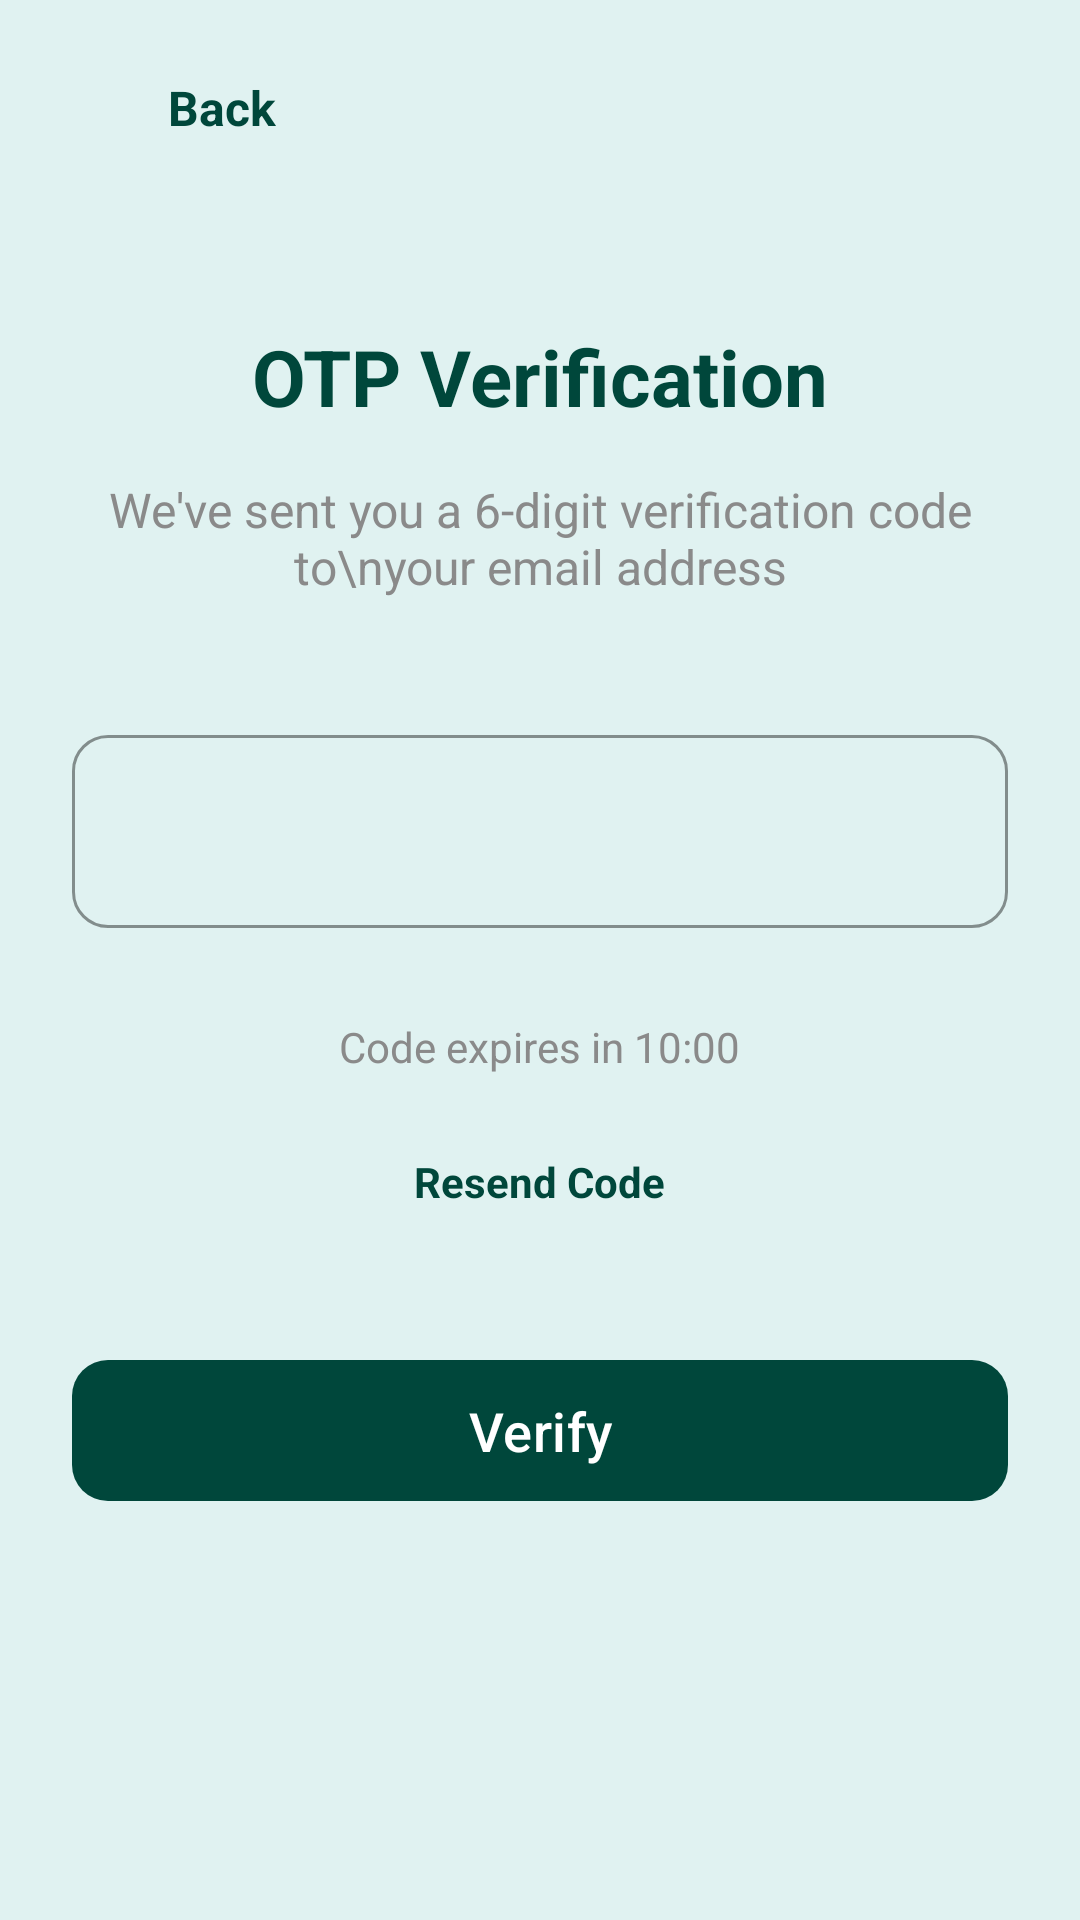

Layout XML and referenced resources for this Android screen:
<!-- AndroidManifest.xml: application theme Theme.Farmo -->
<!-- res/layout/activity_verify_otp.xml -->
<?xml version="1.0" encoding="utf-8"?>
<LinearLayout xmlns:android="http://schemas.android.com/apk/res/android"
    xmlns:app="http://schemas.android.com/apk/res-auto"
    xmlns:tools="http://schemas.android.com/tools"
    android:layout_width="match_parent"
    android:layout_height="match_parent"
    android:orientation="vertical"
    android:padding="24dp"
    android:background="@color/light_topical_forest"
    tools:context=".activities.authActivities.FP_VerifyOtpActivity">

    <LinearLayout
        android:id="@+id/btnBack"
        android:layout_width="wrap_content"
        android:layout_height="wrap_content"
        android:gravity="center_vertical"
        android:orientation="horizontal"
        android:clickable="true"
        android:focusable="true">

        <ImageView
            android:layout_width="24dp"
            android:layout_height="24dp"
            android:src="@drawable/ic_back_arrow"
            app:tint="@color/topical_forest" />

        <TextView
            android:layout_width="wrap_content"
            android:layout_height="wrap_content"
            android:layout_marginStart="8dp"
            android:text="Back"
            android:textColor="@color/topical_forest"
            android:textSize="16sp"
            android:textStyle="bold" />
    </LinearLayout>

    <LinearLayout
        android:layout_width="match_parent"
        android:layout_height="wrap_content"
        android:gravity="center_horizontal"
        android:orientation="vertical">

        <TextView
            android:layout_width="wrap_content"
            android:layout_height="wrap_content"
            android:layout_marginTop="60dp"
            android:text="OTP Verification"
            android:textColor="@color/topical_forest"
            android:textSize="26sp"
            android:textStyle="bold" />

        <TextView
            android:layout_width="wrap_content"
            android:layout_height="wrap_content"
            android:layout_marginTop="16dp"
            android:gravity="center"
            android:text="We've sent you a 6-digit verification code to\nyour email address"
            android:textColor="@color/medium_gray"
            android:textSize="16sp" />

        <com.google.android.material.textfield.TextInputLayout
            style="@style/Widget.Material3.TextInputLayout.OutlinedBox"
            android:layout_width="match_parent"
            android:layout_height="wrap_content"
            android:layout_marginTop="40dp"
            app:boxCornerRadiusBottomEnd="12dp"
            app:boxCornerRadiusBottomStart="12dp"
            app:boxCornerRadiusTopEnd="12dp"
            app:boxCornerRadiusTopStart="12dp"
            app:boxStrokeColor="@color/topical_forest"
            app:hintTextColor="@color/topical_forest">

            <com.google.android.material.textfield.TextInputEditText
                android:id="@+id/etOtp"
                android:layout_width="match_parent"
                android:layout_height="wrap_content"
                android:gravity="center"
                android:inputType="number"
                android:letterSpacing="0.5"
                android:maxLength="6"
                android:padding="16dp"
                android:textSize="24sp"
                android:textStyle="bold"
                android:textColor="@color/black" />
        </com.google.android.material.textfield.TextInputLayout>

        <TextView
            android:id="@+id/tvTimer"
            android:layout_width="wrap_content"
            android:layout_height="wrap_content"
            android:layout_marginTop="30dp"
            android:text="Code expires in 10:00"
            android:textColor="@color/medium_gray" />

        <TextView
            android:id="@+id/tvResendCode"
            android:layout_width="wrap_content"
            android:layout_height="wrap_content"
            android:layout_marginTop="18dp"
            android:padding="8dp"
            android:text="Resend Code"
            android:textColor="@color/topical_forest"
            android:textStyle="bold" />

        <com.google.android.material.button.MaterialButton
            android:id="@+id/btnVerify"
            android:layout_width="match_parent"
            android:layout_height="55dp"
            android:layout_marginTop="38dp"
            android:text="Verify"
            android:textAllCaps="false"
            android:textColor="#FFFFFF"
            android:textSize="18sp"
            app:cornerRadius="12dp"
            app:backgroundTint="@color/topical_forest" />

    </LinearLayout>
</LinearLayout>
<!-- resources referenced by this layout -->
<resources>
  <color name="black">#FF000000</color>
  <color name="light_topical_forest">#E0F2F1</color>
  <color name="medium_gray">#8A8A8A</color>
  <color name="topical_forest">#00473B</color>
  <style name="Theme.Farmo" parent="Base.Theme.Farmo" />
  <style name="Base.Theme.Farmo" parent="Theme.Material3.Light.NoActionBar">
          
          <item name="colorPrimary">@color/topical_forest</item>
          <item name="colorOnPrimary">@color/white</item>
          <item name="colorPrimaryContainer">@color/light_topical_forest</item>
          <item name="colorOnPrimaryContainer">@color/topical_forest</item>
          
          
          <item name="android:windowBackground">@color/light_topical_forest</item>
          <item name="android:statusBarColor">@color/topical_forest</item>
          
          
          <item name="colorSurface">@color/white</item>
          <item name="colorOnSurface">@color/black</item>
      </style>
  <color name="white">#FFFFFFFF</color>
</resources>
